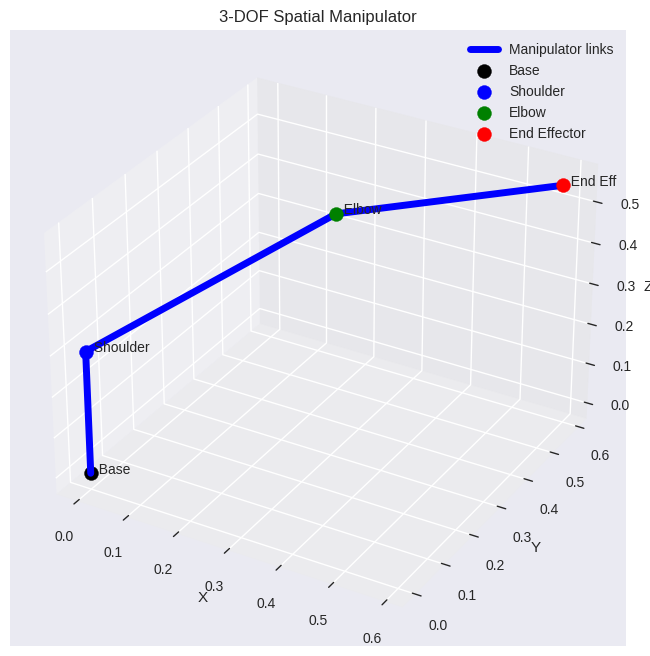
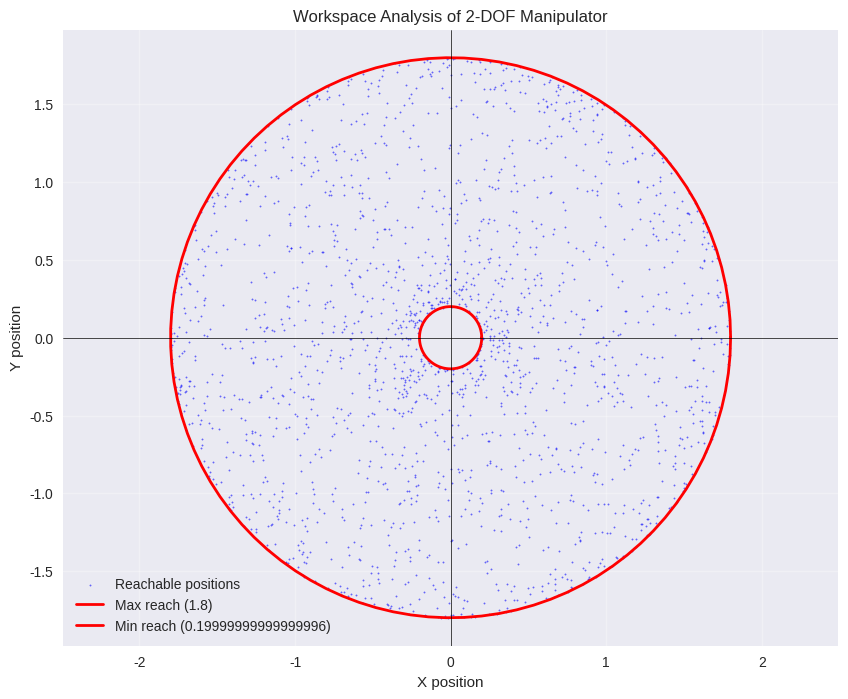
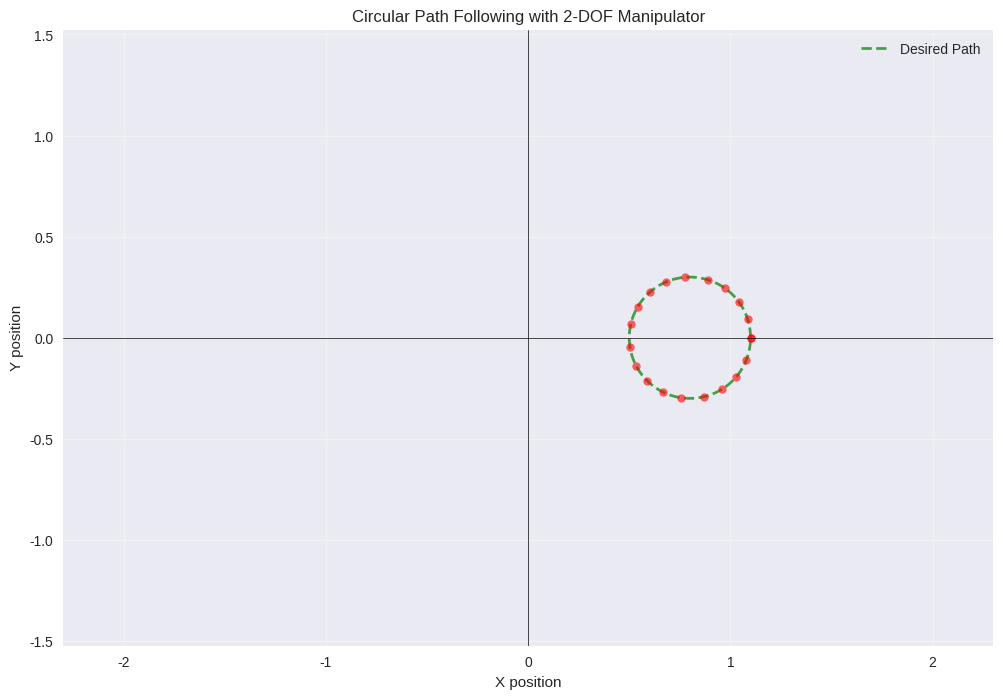

These figures' Python source, in order:
import numpy as np
import matplotlib.pyplot as plt
from mpl_toolkits.mplot3d import Axes3D
import matplotlib.animation as animation

%matplotlib inline
plt.style.use('seaborn-v0_8')

def create_rotation_z_matrix(angle_rad):
    """Create a 3D rotation matrix around the Z-axis."""
    c = np.cos(angle_rad)
    s = np.sin(angle_rad)
    return np.array([
        [c, -s, 0],
        [s, c, 0],
        [0, 0, 1]
    ])

def create_translation_matrix(tx, ty, tz):
    """Create a 4x4 homogeneous transformation matrix with translation."""
    return np.array([
        [1, 0, 0, tx],
        [0, 1, 0, ty],
        [0, 0, 1, tz],
        [0, 0, 0, 1]
    ])

def create_rotation_translation_matrix(rotation_matrix, translation):
    """Create a 4x4 homogeneous transformation matrix from rotation and translation."""
    transform = np.eye(4)
    transform[0:3, 0:3] = rotation_matrix
    transform[0:3, 3] = translation
    return transform

def transform_point(point, transform_matrix):
    """Transform a 3D point using a 4x4 transformation matrix."""
    point_h = np.append(point, 1)  # Convert to homogeneous coordinates
    transformed_h = transform_matrix @ point_h
    return transformed_h[:3]  # Convert back to 3D

def dh_transform(a, alpha, d, theta):
    """
    Create a transformation matrix using Denavit-Hartenberg parameters.
    
    Args:
        a: Link length
        alpha: Link twist
        d: Link offset
        theta: Joint angle
    """
    ct = np.cos(theta)
    st = np.sin(theta)
    ca = np.cos(alpha)
    sa = np.sin(alpha)
    
    return np.array([
        [ct, -st*ca, st*sa, a*ct],
        [st, ct*ca, -ct*sa, a*st],
        [0, sa, ca, d],
        [0, 0, 0, 1]
    ])

class TwoDOFManipulator:
    """
    A class to represent a 2-DOF planar manipulator.
    """
    def __init__(self, link_lengths):
        """
        Initialize the manipulator.
        
        Args:
            link_lengths: List of link lengths [L1, L2]
        """
        self.L1 = link_lengths[0]  # Length of first link
        self.L2 = link_lengths[1]  # Length of second link
    
    def forward_kinematics(self, theta1, theta2):
        """
        Calculate the end-effector position given joint angles.
        
        Args:
            theta1: Angle of first joint (in radians)
            theta2: Angle of second joint (in radians)
        
        Returns:
            (x, y) position of end-effector
        """
        # Calculate position of joint 2
        x1 = self.L1 * np.cos(theta1)
        y1 = self.L1 * np.sin(theta1)
        
        # Calculate position of end-effector
        x2 = x1 + self.L2 * np.cos(theta1 + theta2)
        y2 = y1 + self.L2 * np.sin(theta1 + theta2)
        
        return x2, y2
    
    def forward_kinematics_with_joints(self, theta1, theta2):
        """
        Calculate the end-effector position and intermediate joint positions.
        
        Args:
            theta1: Angle of first joint (in radians)
            theta2: Angle of second joint (in radians)
        
        Returns:
            Dictionary with joint positions
        """
        # Calculate positions
        x1 = self.L1 * np.cos(theta1)
        y1 = self.L1 * np.sin(theta1)
        
        x2 = x1 + self.L2 * np.cos(theta1 + theta2)
        y2 = y1 + self.L2 * np.sin(theta1 + theta2)
        
        return {
            'base': (0, 0),
            'joint1': (x1, y1),
            'end_effector': (x2, y2)
        }
    
    def plot_configuration(self, theta1, theta2, title="2-DOF Manipulator Configuration"):
        """Plot the manipulator configuration at given joint angles."""
        positions = self.forward_kinematics_with_joints(theta1, theta2)
        
        # Extract joint positions
        base = positions['base']
        joint1 = positions['joint1']
        end_effector = positions['end_effector']
        
        # Create the plot
        fig, ax = plt.subplots(figsize=(8, 8))
        
        # Draw links
        ax.plot([base[0], joint1[0]], [base[1], joint1[1]], 'b-', linewidth=6, label=f'Link 1 (L={self.L1})', alpha=0.7)
        ax.plot([joint1[0], end_effector[0]], [joint1[1], end_effector[1]], 'r-', linewidth=6, label=f'Link 2 (L={self.L2})', alpha=0.7)
        
        # Draw joints and end effector
        ax.plot(base[0], base[1], 'ko', markersize=12, label='Base', zorder=5)
        ax.plot(joint1[0], joint1[1], 'bo', markersize=10, label='Joint 1', zorder=5)
        ax.plot(end_effector[0], end_effector[1], 'ro', markersize=10, label='End Effector', zorder=5)
        
        # Mark the end-effector position
        ax.annotate(f'({end_effector[0]:.2f}, {end_effector[1]:.2f})', 
                 xy=end_effector, xytext=(10, 10), 
                 textcoords='offset points', fontsize=10,
                 bbox=dict(boxstyle='round,pad=0.3', facecolor='red', alpha=0.5))
        
        # Set axis properties
        ax.axis('equal')
        ax.grid(True, alpha=0.3)
        ax.set_xlim(-self.L1-self.L2-0.5, self.L1+self.L2+0.5)
        ax.set_ylim(-self.L1-self.L2-0.5, self.L1+self.L2+0.5)
        ax.axhline(0, color='black', linewidth=0.5)
        ax.axvline(0, color='black', linewidth=0.5)
        ax.set_title(title)
        ax.set_xlabel('X position')
        ax.set_ylabel('Y position')
        ax.legend()
        
        plt.show()
        
        # Print details
        print(f"Configuration: θ1={theta1:.3f} rad ({np.degrees(theta1):.1f}°), θ2={theta2:.3f} rad ({np.degrees(theta2):.1f}°)")
        print(f"End-effector position: ({end_effector[0]:.3f}, {end_effector[1]:.3f})")

# Example usage
manipulator = TwoDOFManipulator([1.0, 0.8])
print("2-DOF Manipulator Example")
print("Link lengths: L1=1.0, L2=0.8")
print()

# Test different configurations
configs = [
    (0, 0, "Both joints at 0 (fully extended horizontally)"),
    (np.pi/2, 0, "First joint at 90 degrees"),
    (0, np.pi/2, "Second joint at 90 degrees"),
    (np.pi/4, np.pi/4, "Both joints at 45 degrees"),
    (np.pi/3, -np.pi/6, "First joint 60 degrees, second joint -30 degrees")
]

for theta1, theta2, title in configs:
    print(f"Configuration: {title}")
    print(f"Joint angles: θ1={theta1:.3f} rad, θ2={theta2:.3f} rad")
    x, y = manipulator.forward_kinematics(theta1, theta2)
    print(f"End-effector position: ({x:.3f}, {y:.3f})")
    print()

class ThreeDOFSpatial:
    """
    A class to represent a 3-DOF spatial manipulator.
    This is a simplified model for demonstration purposes.
    """
    def __init__(self, link_lengths):
        """
        Initialize the manipulator.
        
        Args:
            link_lengths: List of link lengths [L1, L2, L3]
        """
        self.L1 = link_lengths[0]
        self.L2 = link_lengths[1]
        self.L3 = link_lengths[2]
    
    def forward_kinematics(self, theta1, theta2, theta3):
        """
        Calculate end-effector position for 3-DOF manipulator.
        
        Args:
            theta1: Base rotation (around Z-axis)
            theta2: Shoulder joint (around Y-axis)
            theta3: Elbow joint (around Y-axis)
            
        Returns:
            (x, y, z) position of end-effector
        """
        # Calculate position of each joint
        # Joint 1 (shoulder) - rotated around z-axis
        j1_x = 0
        j1_y = 0
        j1_z = self.L1
        
        # Joint 2 (elbow) - rotated around y-axis
        rot1 = np.array([
            [np.cos(theta1), -np.sin(theta1), 0],
            [np.sin(theta1),  np.cos(theta1), 0],
            [0,               0,              1]
        ])
        
        # Apply second rotation around local y-axis
        link2_dir = np.array([
            self.L2 * np.cos(theta2),  # In local X direction after first rotation
            0,                         # No local Y displacement
            self.L2 * np.sin(theta2)   # In local Z direction
        ])
        
        # Rotate the link2 direction by first joint rotation
        rotated_link2 = rot1 @ link2_dir
        
        j2_x = j1_x + rotated_link2[0]
        j2_y = j1_y + rotated_link2[1]
        j2_z = j1_z + rotated_link2[2]
        
        # Apply third rotation around local y-axis
        link3_dir = np.array([
            self.L3 * np.cos(theta2 + theta3),  # In local X direction
            0,                                  # No local Y displacement
            self.L3 * np.sin(theta2 + theta3)   # In local Z direction
        ])
        
        # The link3 direction is also affected by the first rotation
        rotated_link3 = rot1 @ link3_dir
        
        ee_x = j2_x + rotated_link3[0]
        ee_y = j2_y + rotated_link3[1]
        ee_z = j2_z + rotated_link3[2]
        
        return (ee_x, ee_y, ee_z)
    
    def plot_3d_configuration(self, theta1, theta2, theta3, title="3-DOF Spatial Manipulator"):
        """Create a 3D plot of the manipulator configuration."""
        # Calculate all positions
        ee_pos = self.forward_kinematics(theta1, theta2, theta3)
        
        # For visualization, we need all intermediate points
        # This is a simplified 3D model
        rot1 = np.array([
            [np.cos(theta1), -np.sin(theta1), 0],
            [np.sin(theta1),  np.cos(theta1), 0],
            [0,               0,              1]
        ])
        
        # Shoulder joint (relative to base)
        shoulder_local = np.array([0, 0, self.L1])
        shoulder = rot1 @ shoulder_local
        
        # Elbow joint (relative to shoulder)
        elbow_rel = np.array([self.L2 * np.cos(theta2), 0, self.L2 * np.sin(theta2)])
        elbow = shoulder + rot1 @ elbow_rel
        
        # End-effector (relative to elbow)
        ee_rel = np.array([self.L3 * np.cos(theta2 + theta3), 0, self.L3 * np.sin(theta2 + theta3)])
        ee = elbow + rot1 @ ee_rel
        
        # Create 3D plot
        fig = plt.figure(figsize=(10, 8))
        ax = fig.add_subplot(111, projection='3d')
        
        # Define the path of the manipulator
        x_vals = [0, shoulder[0], elbow[0], ee[0]]
        y_vals = [0, shoulder[1], elbow[1], ee[1]]
        z_vals = [0, shoulder[2], elbow[2], ee[2]]
        
        # Plot the links
        ax.plot(x_vals, y_vals, z_vals, 'b-', linewidth=5, label='Manipulator links')
        
        # Plot the joints
        ax.scatter([0], [0], [0], color='black', s=100, label='Base')
        ax.scatter([shoulder[0]], [shoulder[1]], [shoulder[2]], color='blue', s=100, label='Shoulder')
        ax.scatter([elbow[0]], [elbow[1]], [elbow[2]], color='green', s=100, label='Elbow')
        ax.scatter([ee[0]], [ee[1]], [ee[2]], color='red', s=100, label='End Effector')
        
        # Add text annotations
        ax.text(0, 0, 0, "  Base", None)
        ax.text(shoulder[0], shoulder[1], shoulder[2], "  Shoulder", None)
        ax.text(elbow[0], elbow[1], elbow[2], "  Elbow", None)
        ax.text(ee[0], ee[1], ee[2], "  End Eff", None)
        
        ax.set_xlabel('X')
        ax.set_ylabel('Y')
        ax.set_zlabel('Z')
        ax.set_title(title)
        ax.legend()
        
        plt.show()
        
        print(f"Configuration: θ1={theta1:.3f}, θ2={theta2:.3f}, θ3={theta3:.3f}")
        print(f"End-effector position: ({ee_pos[0]:.3f}, {ee_pos[1]:.3f}, {ee_pos[2]:.3f})")

# Example with 3-DOF manipulator
spatial_manipulator = ThreeDOFSpatial([0.3, 0.5, 0.4])
print("3-DOF Spatial Manipulator Example")
print("Link lengths: L1=0.3, L2=0.5, L3=0.4")
print()

# Example calculation
theta1, theta2, theta3 = np.pi/4, np.pi/6, -np.pi/6  # 45°, 30°, -30°
ee_pos_3d = spatial_manipulator.forward_kinematics(theta1, theta2, theta3)
print(f"Example: θ1={theta1:.3f}, θ2={theta2:.3f}, θ3={theta3:.3f}")
print(f"End-effector: ({ee_pos_3d[0]:.3f}, {ee_pos_3d[1]:.3f}, {ee_pos_3d[2]:.3f})")

# Visualize if possible
spatial_manipulator.plot_3d_configuration(theta1, theta2, theta3)

def analyze_workspace_2dof(manipulator, n_samples=1000):
    """
    Analyze and plot the workspace of a 2-DOF manipulator.
    """
    # Generate random joint angles
    theta1_vals = np.random.uniform(-np.pi, np.pi, n_samples)
    theta2_vals = np.random.uniform(-np.pi, np.pi, n_samples)
    
    # Calculate end-effector positions
    end_effector_positions = []
    for t1, t2 in zip(theta1_vals, theta2_vals):
        x, y = manipulator.forward_kinematics(t1, t2)
        end_effector_positions.append((x, y))
    
    # Extract x and y coordinates
    x_coords, y_coords = zip(*end_effector_positions)
    
    # Create the plot
    plt.figure(figsize=(10, 8))
    
    # Plot all positions
    plt.scatter(x_coords, y_coords, s=1, alpha=0.5, label='Reachable positions', color='blue')

    # Draw circles for max and min reach
    angles_plot = np.linspace(0, 2*np.pi, 100)
    max_reach = manipulator.L1 + manipulator.L2
    min_reach = abs(manipulator.L1 - manipulator.L2)

    outer_circle_x = max_reach * np.cos(angles_plot)
    outer_circle_y = max_reach * np.sin(angles_plot)
    plt.plot(outer_circle_x, outer_circle_y, 'r-', linewidth=2, label=f'Max reach ({max_reach})')

    if min_reach > 0:
        inner_circle_x = min_reach * np.cos(angles_plot)
        inner_circle_y = min_reach * np.sin(angles_plot)
        plt.plot(inner_circle_x, inner_circle_y, 'r-', linewidth=2, label=f'Min reach ({min_reach})')
    
    plt.axis('equal')
    plt.grid(True, alpha=0.3)
    plt.title('Workspace Analysis of 2-DOF Manipulator')
    plt.xlabel('X position')
    plt.ylabel('Y position')
    plt.axhline(0, color='black', linewidth=0.5)
    plt.axvline(0, color='black', linewidth=0.5)
    plt.legend()
    plt.show()

    # Calculate workspace area
    if min_reach > 0:
        theoretical_area = np.pi * (max_reach**2 - min_reach**2)
    else:
        theoretical_area = np.pi * max_reach**2
    
    print(f"Robot: L1={manipulator.L1}, L2={manipulator.L2}")
    print(f"Max reach: {max_reach}")
    print(f"Min reach: {min_reach}")
    print(f"Theoretical workspace area: {theoretical_area:.3f} square units")
    print(f"Sampled {n_samples} random configurations")

# Analyze the workspace of our manipulator
analyze_workspace_2dof(manipulator, n_samples=2000)

def jacobian_2dof_planar(theta1, theta2, l1, l2):
    """
    Calculate the Jacobian matrix for a 2-DOF planar manipulator.
    
    Args:
        theta1: Angle of first joint
        theta2: Angle of second joint
        l1: Length of first link
        l2: Length of second link
    
    Returns:
        2x2 Jacobian matrix
    """
    # The Jacobian for a 2-DOF planar manipulator is 2x2
    # J = [dx/dt1, dx/dt2]
    #     [dy/dt1, dy/dt2]
    
    # Where x = l1*cos(t1) + l2*cos(t1+t2)
    #       y = l1*sin(t1) + l2*sin(t1+t2)
    
    jacobian = np.zeros((2, 2))
    
    # dx/dt1 = -l1*sin(t1) - l2*sin(t1+t2)
    # dx/dt2 = -l2*sin(t1+t2)
    # dy/dt1 = l1*cos(t1) + l2*cos(t1+t2)
    # dy/dt2 = l2*cos(t1+t2)
    
    jacobian[0, 0] = -l1*np.sin(theta1) - l2*np.sin(theta1 + theta2)  # dx/dtheta1
    jacobian[0, 1] = -l2*np.sin(theta1 + theta2)                       # dx/dtheta2
    jacobian[1, 0] = l1*np.cos(theta1) + l2*np.cos(theta1 + theta2)    # dy/dtheta1
    jacobian[1, 1] = l2*np.cos(theta1 + theta2)                        # dy/dtheta2
    
    return jacobian

# Example: Calculate Jacobian for specific configuration
theta1, theta2 = np.pi/4, np.pi/3
J = jacobian_2dof_planar(theta1, theta2, manipulator.L1, manipulator.L2)

print(f"Configuration: θ1={theta1:.3f}, θ2={theta2:.3f}")
print(f"Jacobian matrix:")
print(J)

# Example use: If joints move at certain velocities, what's the end-effector velocity?
joint_velocities = np.array([0.1, 0.2])  # [theta1_dot, theta2_dot] in rad/s
end_effector_velocity = J @ joint_velocities

print(f"\nIf joint velocities are: θ1_dot={joint_velocities[0]:.2f}, θ2_dot={joint_velocities[1]:.2f}")
print(f"Then end-effector velocity is: dx_dt={end_effector_velocity[0]:.3f}, dy_dt={end_effector_velocity[1]:.3f}")
print(f"Magnitude of end-effector velocity: {np.linalg.norm(end_effector_velocity):.3f}")

def find_singularity_2dof(l1, l2, n_samples=1000):
    """
    Find configurations where the 2-DOF manipulator is in singularity.
    Singularities occur when the determinant of the Jacobian is zero.
    """
    # Sample different configurations
    theta1_vals = np.linspace(-np.pi, np.pi, int(np.sqrt(n_samples)))
    theta2_vals = np.linspace(-np.pi, np.pi, int(np.sqrt(n_samples)))
    
    singular_configs = []
    determinants = []
    
    for t1 in theta1_vals:
        for t2 in theta2_vals:
            J = jacobian_2dof_planar(t1, t2, l1, l2)
            det = np.linalg.det(J)
            determinants.append(abs(det))
            
            # Consider it a singularity if determinant is close to zero
            if abs(det) < 1e-3:
                singular_configs.append((t1, t2))

    print(f"Found {len(singular_configs)} singular configurations in {n_samples} samples")
    
    # For 2-DOF planar manipulator, singularities occur when sin(t2) = 0
    # This happens when t2 = 0 (fully extended) or t2 = π (fully folded)
    print("\nNote: For a 2-DOF manipulator, singularities typically occur when:")
    print("  - The arm is fully stretched (θ2 = 0)")
    print("  - The arm is completely folded (θ2 = π or -π)")
    
    # Show some specific singular configurations
    if singular_configs:
        print(f"\nFirst few singular configurations:")
        for i, (t1, t2) in enumerate(singular_configs[:5]):
            print(f"  Config {i+1}: θ1={t1:.3f}, θ2={t2:.3f}")
            
            # Verify with forward kinematics
            x, y = manipulator.forward_kinematics(t1, t2)
            print(f"             End-effector at: ({x:.3f}, {y:.3f})")
            
            # Calculate Jacobian and its determinant
            J_check = jacobian_2dof_planar(t1, t2, l1, l2)
            det_check = np.linalg.det(J_check)
            print(f"             Jacobian determinant: {det_check:.6f}\n")

# Analyze singularities for our manipulator
find_singularity_2dof(manipulator.L1, manipulator.L2)

def create_path(n_points=100, path_type="circle"):
    """
    Create a predefined path for the end-effector to follow.
    
    Args:
        n_points: Number of points in the path
        path_type: Type of path ('circle', 'square', 'line')
    """
    if path_type == "circle":
        angles = np.linspace(0, 2*np.pi, n_points)
        center_x, center_y = 0.8, 0.0
        radius = 0.3
        x_path = center_x + radius * np.cos(angles)
        y_path = center_y + radius * np.sin(angles)
    elif path_type == "square":
        # Create a square path
        side_length = 0.4
        quarter_points = n_points // 4
        
        x_parts = []
        y_parts = []
        
        # Bottom side (left to right)
        x_parts.extend(np.linspace(-side_length/2, side_length/2, quarter_points))
        y_parts.extend([0] * quarter_points)
        
        # Right side (bottom to top)
        x_parts.extend([side_length/2] * quarter_points)
        y_parts.extend(np.linspace(0, side_length, quarter_points))
        
        # Top side (right to left)
        x_parts.extend(np.linspace(side_length/2, -side_length/2, quarter_points))
        y_parts.extend([side_length] * quarter_points)
        
        # Left side (top to bottom)
        x_parts.extend([-side_length/2] * (n_points - len(x_parts)))
        y_parts.extend(np.linspace(side_length, 0, n_points - len(y_parts)))
        
        x_path = np.array(x_parts) + 0.8  # Offset to the right
        y_path = np.array(y_parts)
    else:  # line
        x_path = np.linspace(0.3, 1.2, n_points)
        y_path = np.full(n_points, 0.2)  # Horizontal line
    
    return x_path, y_path

def visualize_path_following(manipulator, path_x, path_y, title="Path Following with 2-DOF Manipulator"):
    """Visualize the manipulator following a path."""
    fig, ax = plt.subplots(figsize=(12, 8))
    
    # Plot the desired path
    ax.plot(path_x, path_y, 'g--', linewidth=2, label='Desired Path', alpha=0.7)
    
    # Sample points along the path to show manipulator configurations
    n_samples = min(len(path_x), 20)  # Don't overcrowd the visualization
    indices = np.linspace(0, len(path_x)-1, n_samples, dtype=int)
    
    for idx in indices:
        # For demonstration, use inverse kinematics approach (which we'll approximate)
        # For a more complete solution, implement numerical inverse kinematics
        target_x, target_y = path_x[idx], path_y[idx]
        
        # Simplified approach: just plot the manipulator at each point
        # In reality, we would need to solve inverse kinematics to get joint angles
        # For now, we'll just show the end-effector position on the path
        ax.plot(target_x, target_y, 'ro', markersize=6, alpha=0.6)
    
    ax.axis('equal')
    ax.grid(True, alpha=0.3)
    ax.set_xlim(-manipulator.L1-manipulator.L2-0.5, manipulator.L1+manipulator.L2+0.5)
    ax.set_ylim(-manipulator.L1-manipulator.L2-0.5, manipulator.L1+manipulator.L2+0.5)
    ax.axhline(0, color='black', linewidth=0.5)
    ax.axvline(0, color='black', linewidth=0.5)
    ax.set_title(title)
    ax.set_xlabel('X position')
    ax.set_ylabel('Y position')
    ax.legend()
    
    plt.show()

# Create a circular path
path_x, path_y = create_path(n_points=100, path_type="circle")
visualize_path_following(manipulator, path_x, path_y, "Circular Path Following with 2-DOF Manipulator")

# Final summary
print("SUMMARY OF FORWARD KINEMATICS")
print("=" * 40)
print("1. Forward kinematics calculates end-effector pose from joint angles")
print("2. Transformation matrices combine rotation and translation")
print("3. The Jacobian relates joint velocities to end-effector velocities")
print("4. Workspace analysis determines reachable positions")
print("5. Singularities occur when the Jacobian loses rank")
print("6. These concepts form the basis for motion planning and control")